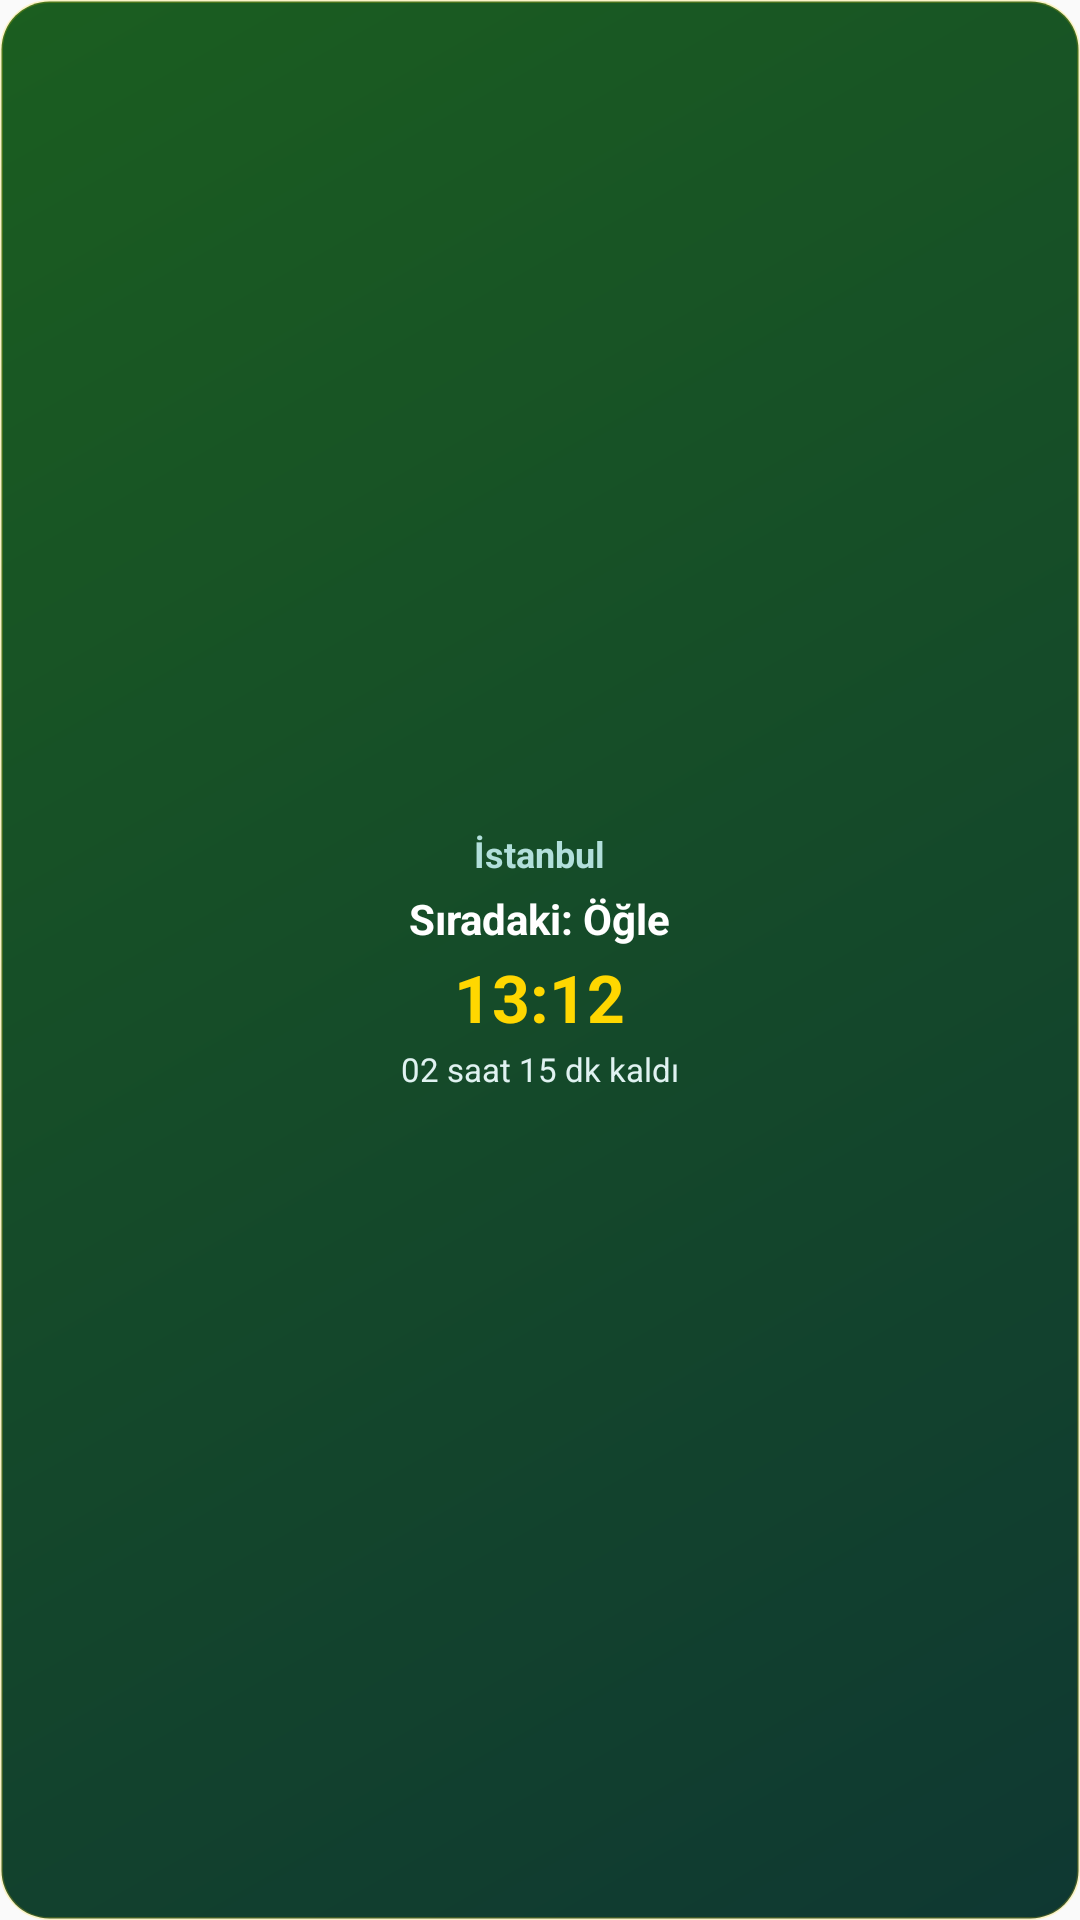

Write the Android layout XML for this screen, with the resource values it uses.
<!-- AndroidManifest.xml: application theme Theme.VakitVeDua -->
<!-- res/layout/widget_vakit_small.xml -->
<?xml version="1.0" encoding="utf-8"?>
<LinearLayout xmlns:android="http://schemas.android.com/apk/res/android"
    android:id="@+id/widget_root"
    android:layout_width="match_parent"
    android:layout_height="match_parent"
    android:orientation="vertical"
    android:background="@drawable/widget_background"
    android:padding="12dp"
    android:gravity="center">

    <TextView
        android:id="@+id/tv_widget_location"
        android:layout_width="wrap_content"
        android:layout_height="wrap_content"
        android:text="İstanbul"
        android:textColor="#B2DFDB"
        android:textSize="12sp"
        android:textStyle="bold"
        android:singleLine="true" />

    <TextView
        android:id="@+id/tv_widget_next_prayer_title"
        android:layout_width="wrap_content"
        android:layout_height="wrap_content"
        android:layout_marginTop="4dp"
        android:text="Sıradaki: Öğle"
        android:textColor="#FFFFFF"
        android:textSize="14sp"
        android:textStyle="bold" />

    <TextView
        android:id="@+id/tv_widget_next_prayer_time"
        android:layout_width="wrap_content"
        android:layout_height="wrap_content"
        android:layout_marginTop="2dp"
        android:text="13:12"
        android:textColor="#FFD700"
        android:textSize="22sp"
        android:textStyle="bold" />

    <TextView
        android:id="@+id/tv_widget_remaining_time"
        android:layout_width="wrap_content"
        android:layout_height="wrap_content"
        android:layout_marginTop="2dp"
        android:text="02 saat 15 dk kaldı"
        android:textColor="#E0F2F1"
        android:textSize="11sp" />

</LinearLayout>
<!-- resources referenced by this layout -->
<resources>
  <!-- drawable widget_background (drawable) -->
  <?xml version="1.0" encoding="utf-8"?>
  <shape xmlns:android="http://schemas.android.com/apk/res/android"
      android:shape="rectangle">
      <gradient
          android:startColor="#0F3832"
          android:endColor="#1B5E20"
          android:angle="135" />
      <corners android:radius="16dp" />
      <stroke android:width="1dp" android:color="#33FFD700" />
  </shape>
  <style name="Theme.VakitVeDua" parent="android:Theme.Material.Light.NoActionBar">
          <item name="android:statusBarColor">@android:color/transparent</item>
          <item name="android:navigationBarColor">@android:color/transparent</item>
      </style>
</resources>
